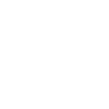
t = 0.00 s
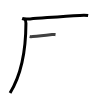
t = 2.75 s
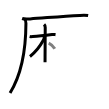
t = 5.50 s
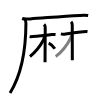
t = 8.50 s
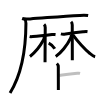
t = 11.25 s
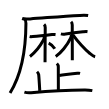
t = 14.00 s

The animated SVG that drew these frames (rendered in a browser with its animation timeline set to each time). Animation: 14 SMIL elements (animate=14); one cycle of 14.00 s.

<svg width="109px" height="109px" viewBox="0 0 px 109px" xmlns="http://www.w3.org/2000/svg" xmlns:xlink="http://www.w3.org/1999/xlink" xml:space="preserve" version="1.1"  baseProfile="full">
<path d="M22.13,18.48c2.49,0.89,5.42,0.58,8,0.41c14.51-0.95,32.17-2.65,49.62-3.47c2.85-0.13,6-0.29,8.38,0.15" style="fill:none;stroke:black;stroke-width:3;opacity:0">
  <animate attributeType="CSS" attributeName="opacity" from="0" to="1" begin="0s" dur="1s" repeatCount="Indefinite" fill="freeze" />
</path>
<path d="M24.75,19.25c1,1,1.18,2.38,1.18,4.06C25.88,46,23.12,71.88,10.06,92.97" style="fill:none;stroke:black;stroke-width:3;opacity:0">
  <animate attributeType="CSS" attributeName="opacity" from="0" to="1" begin="1s" dur="1s" repeatCount="Indefinite" fill="freeze" />
</path>
<path d="M29.65,36.53c0.55,0.13,1.72,0.13,3.19,0C39,36,46.5,35.12,52.02,34.45c1.46-0.18,2.58,0.1,3.51,0.23" style="fill:none;stroke:black;stroke-width:3;opacity:0">
  <animate attributeType="CSS" attributeName="opacity" from="0" to="1" begin="2s" dur="1s" repeatCount="Indefinite" fill="freeze" />
</path>
<path d="M44.07,24.32c0.74,0.74,1.16,1.81,1.16,3.23c0,0.46-0.12,20.11-0.17,29.83c-0.01,2.29-0.02,4.04-0.02,4.84" style="fill:none;stroke:black;stroke-width:3;opacity:0">
  <animate attributeType="CSS" attributeName="opacity" from="0" to="1" begin="3s" dur="1s" repeatCount="Indefinite" fill="freeze" />
</path>
<path d="M44.25,36.95c0,1.18-0.46,2.55-0.93,3.4c-3,5.48-8.78,12.68-13.34,16.11" style="fill:none;stroke:black;stroke-width:3;opacity:0">
  <animate attributeType="CSS" attributeName="opacity" from="0" to="1" begin="4s" dur="1s" repeatCount="Indefinite" fill="freeze" />
</path>
<path d="M48.68,43.18c2.07,0.95,4.7,3.45,6.11,5.63" style="fill:none;stroke:black;stroke-width:3;opacity:0">
  <animate attributeType="CSS" attributeName="opacity" from="0" to="1" begin="5s" dur="1s" repeatCount="Indefinite" fill="freeze" />
</path>
<path d="M60.89,33.9c1.86,0.47,3.22,0.28,4.75,0.04c4.15-0.64,10.93-1.51,17.36-2.11c1.46-0.14,3.04-0.39,4.5-0.13" style="fill:none;stroke:black;stroke-width:3;opacity:0">
  <animate attributeType="CSS" attributeName="opacity" from="0" to="1" begin="6s" dur="1s" repeatCount="Indefinite" fill="freeze" />
</path>
<path d="M71.09,21.75c0.77,0.77,1.16,1.88,1.16,3.23c0,4.65,0.04,21.84,0.06,30.64c0,2.13,0.01,3.77,0.01,4.62" style="fill:none;stroke:black;stroke-width:3;opacity:0">
  <animate attributeType="CSS" attributeName="opacity" from="0" to="1" begin="7s" dur="1s" repeatCount="Indefinite" fill="freeze" />
</path>
<path d="M71.38,34.75c0,1.12-0.44,2.79-0.88,3.73c-3.2,6.74-9.75,14.77-14.78,17.98" style="fill:none;stroke:black;stroke-width:3;opacity:0">
  <animate attributeType="CSS" attributeName="opacity" from="0" to="1" begin="8s" dur="1s" repeatCount="Indefinite" fill="freeze" />
</path>
<path d="M72.88,34.88c4.84,6.5,12.2,14.59,17.05,18.59c1.48,1.22,3.3,2.78,5.2,3.28" style="fill:none;stroke:black;stroke-width:3;opacity:0">
  <animate attributeType="CSS" attributeName="opacity" from="0" to="1" begin="9s" dur="1s" repeatCount="Indefinite" fill="freeze" />
</path>
<path d="M56.87,63.5c0.88,0.88,1.43,2,1.43,3.28c0,0.88,0.06,16.72,0.06,23.22" style="fill:none;stroke:black;stroke-width:3;opacity:0">
  <animate attributeType="CSS" attributeName="opacity" from="0" to="1" begin="10s" dur="1s" repeatCount="Indefinite" fill="freeze" />
</path>
<path d="M59.27,75.43c6.09-0.64,11.62-1.64,18.03-2.07c1.49-0.1,1.86-0.21,2.79,0" style="fill:none;stroke:black;stroke-width:3;opacity:0">
  <animate attributeType="CSS" attributeName="opacity" from="0" to="1" begin="11s" dur="1s" repeatCount="Indefinite" fill="freeze" />
</path>
<path d="M37.03,71.76c0.92,0.92,1.58,2.16,1.68,3.03c0.29,2.71,0.66,9.09,1.06,16.04" style="fill:none;stroke:black;stroke-width:3;opacity:0">
  <animate attributeType="CSS" attributeName="opacity" from="0" to="1" begin="12s" dur="1s" repeatCount="Indefinite" fill="freeze" />
</path>
<path d="M24.41,92.11c2.23,0.68,4.43,0.73,6.71,0.54c12.37-1.02,38.94-2.51,53.37-2.67c2.62-0.03,5.26,0.12,7.84,0.63" style="fill:none;stroke:black;stroke-width:3;opacity:0">
  <animate attributeType="CSS" attributeName="opacity" from="0" to="1" begin="13s" dur="1s" repeatCount="Indefinite" fill="freeze" />
</path>
</svg>
